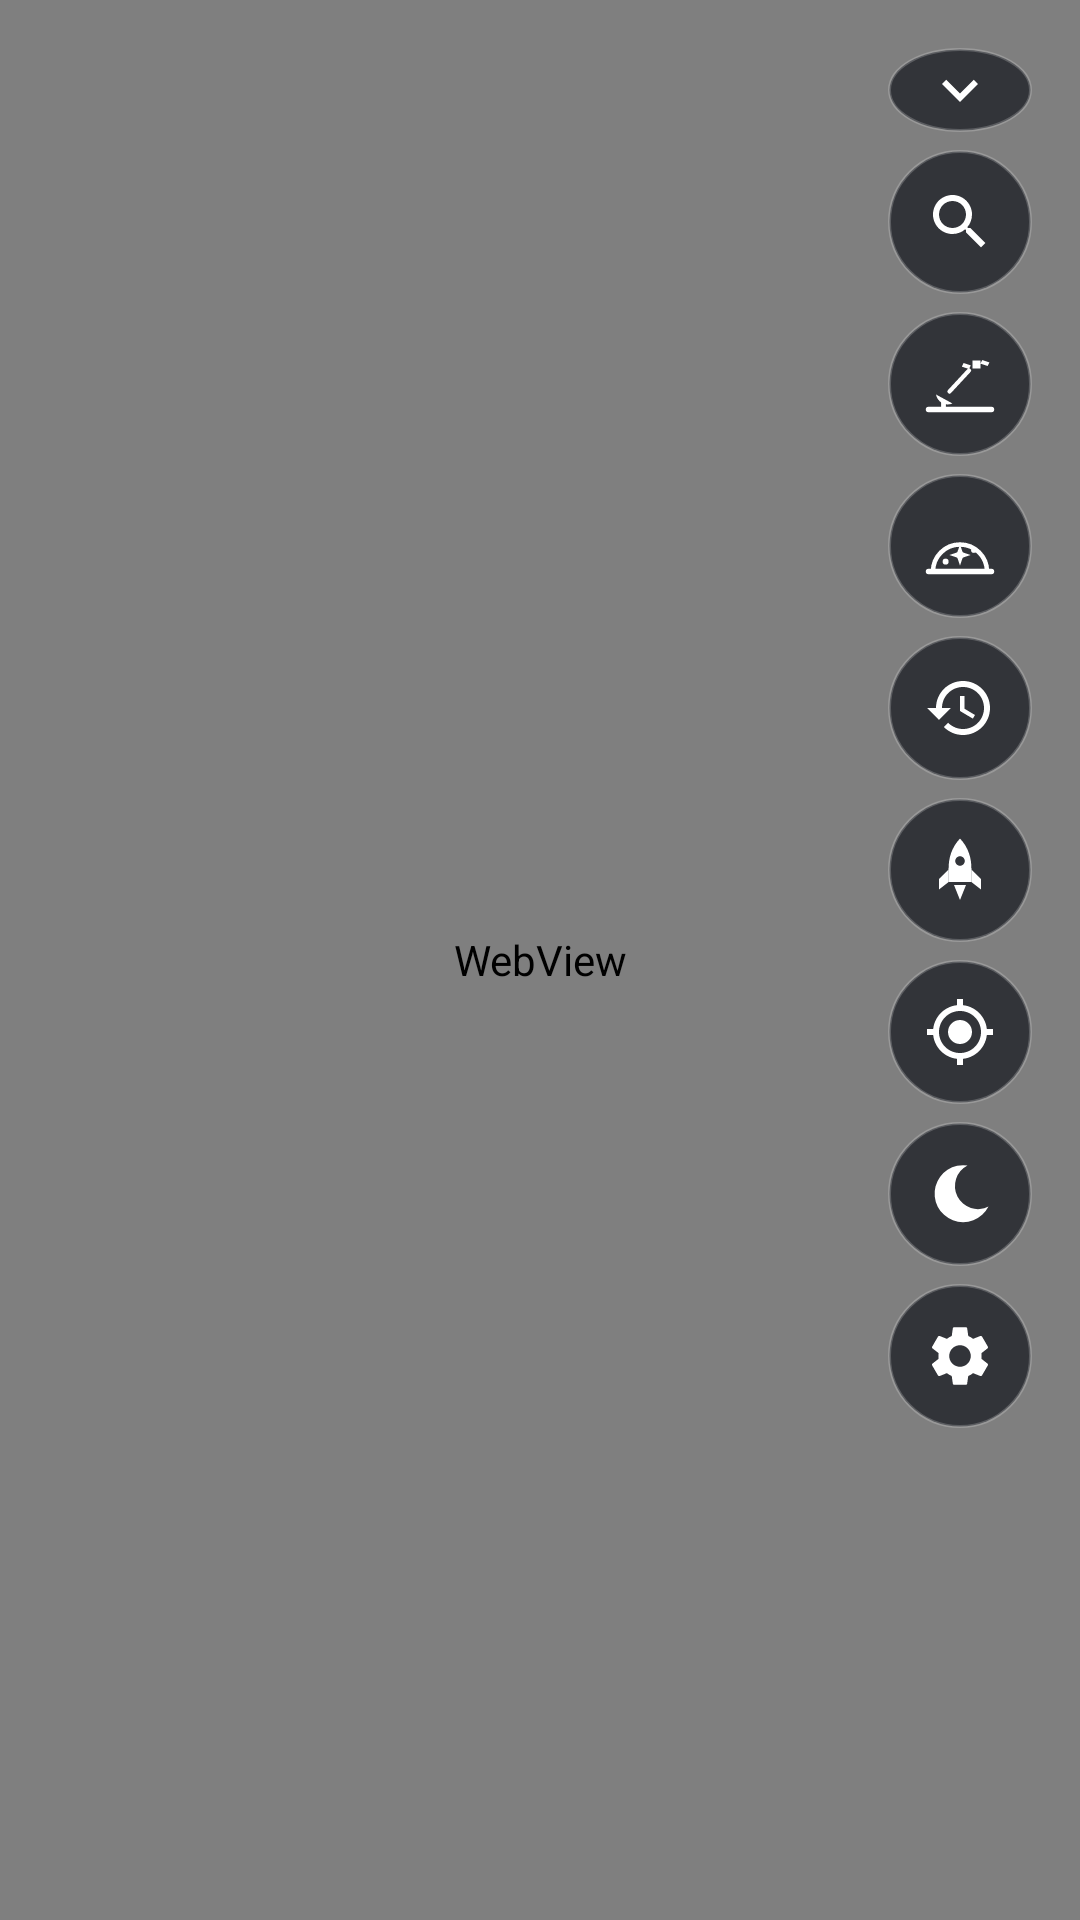

Produce the Android XML layout that renders to this screen, including the resource entries it uses.
<!-- AndroidManifest.xml: application theme Theme.WhatsUp -->
<!-- res/layout/activity_main.xml -->
<?xml version="1.0" encoding="utf-8"?>
<FrameLayout xmlns:android="http://schemas.android.com/apk/res/android"
    android:layout_width="match_parent"
    android:layout_height="match_parent"
    android:background="@color/space">

    <WebView
        android:id="@+id/globe"
        android:layout_width="match_parent"
        android:layout_height="match_parent" />

    
    <FrameLayout
        android:id="@+id/controls"
        android:layout_width="match_parent"
        android:layout_height="match_parent">

        
        <ScrollView
            android:id="@+id/map_controls"
            android:layout_width="wrap_content"
            android:layout_height="wrap_content"
            android:layout_gravity="top|end"
            android:overScrollMode="never"
            android:scrollbars="none">

            <LinearLayout
                android:layout_width="wrap_content"
                android:layout_height="wrap_content"
                android:animateLayoutChanges="true"
                android:orientation="vertical"
                android:paddingBottom="6dp">

                <ImageButton
                    android:id="@+id/buttons_toggle"
                    style="@style/MapButton"
                    android:layout_height="28dp"
                    android:layout_marginBottom="6dp"
                    android:contentDescription="@string/hide_buttons"
                    android:padding="2dp"
                    android:src="@drawable/ic_expand" />

                <LinearLayout
                    android:id="@+id/map_buttons"
                    android:layout_width="wrap_content"
                    android:layout_height="wrap_content"
                    android:orientation="vertical">

                    
                    <ImageButton
                        android:id="@+id/search_button"
                        style="@style/MapButton.Stacked"
                        android:contentDescription="@string/search"
                        android:src="@drawable/ic_search" />

                    <ImageButton
                        android:id="@+id/in_view_button"
                        style="@style/MapButton.Stacked"
                        android:contentDescription="@string/in_view"
                        android:src="@drawable/ic_in_view" />

                    <ImageButton
                        android:id="@+id/sky_button"
                        style="@style/MapButton.Stacked"
                        android:contentDescription="@string/sky_view"
                        android:src="@drawable/ic_sky" />

                    <ImageButton
                        android:id="@+id/time_button"
                        style="@style/MapButton.Stacked"
                        android:contentDescription="@string/time_travel"
                        android:src="@drawable/ic_time" />

                    <ImageButton
                        android:id="@+id/events_button"
                        style="@style/MapButton.Stacked"
                        android:contentDescription="@string/events"
                        android:src="@drawable/ic_event" />

                    <ImageButton
                        android:id="@+id/recentre_button"
                        style="@style/MapButton.Stacked"
                        android:contentDescription="@string/recentre"
                        android:src="@drawable/ic_my_location" />

                    <ImageButton
                        android:id="@+id/night_button"
                        style="@style/MapButton.Stacked"
                        android:contentDescription="@string/night_vision_off"
                        android:src="@drawable/ic_night" />

                    <ImageButton
                        android:id="@+id/settings_button"
                        style="@style/MapButton.Stacked"
                        android:contentDescription="@string/settings"
                        android:src="@drawable/ic_settings" />
                </LinearLayout>
            </LinearLayout>
        </ScrollView>

        
        <LinearLayout
            android:id="@+id/downloads"
            android:layout_width="match_parent"
            android:layout_height="wrap_content"
            android:layout_gravity="bottom"
            android:layout_marginHorizontal="16dp"
            android:layout_marginBottom="52dp"
            android:background="@drawable/panel_bg"
            android:orientation="vertical"
            android:paddingHorizontal="12dp"
            android:paddingVertical="8dp"
            android:visibility="gone">

            <TextView
                android:id="@+id/download_summary"
                android:layout_width="match_parent"
                android:layout_height="wrap_content"
                android:textColor="#FFFFFFFF"
                android:textSize="13sp"
                android:textStyle="bold" />

            <include
                android:id="@+id/download_current"
                layout="@layout/item_download" />

            <TextView
                android:id="@+id/download_queue"
                android:layout_width="match_parent"
                android:layout_height="wrap_content"
                android:ellipsize="end"
                android:singleLine="true"
                android:textColor="#99FFFFFF"
                android:textSize="11sp"
                android:visibility="gone" />
        </LinearLayout>
    </FrameLayout>
</FrameLayout>
<!-- res/layout/item_download.xml (included above) -->
<?xml version="1.0" encoding="utf-8"?>
<LinearLayout xmlns:android="http://schemas.android.com/apk/res/android"
    android:layout_width="match_parent"
    android:layout_height="wrap_content"
    android:orientation="vertical"
    android:paddingVertical="4dp">

    <LinearLayout
        android:layout_width="match_parent"
        android:layout_height="wrap_content"
        android:orientation="horizontal">

        <TextView
            android:id="@+id/download_file"
            android:layout_width="0dp"
            android:layout_height="wrap_content"
            android:layout_weight="1"
            android:ellipsize="end"
            android:fontFamily="monospace"
            android:singleLine="true"
            android:textColor="#FFFFFFFF"
            android:textSize="12sp" />

        <TextView
            android:id="@+id/download_status"
            android:layout_width="wrap_content"
            android:layout_height="wrap_content"
            android:layout_marginStart="8dp"
            android:textColor="#B3FFFFFF"
            android:textSize="12sp" />
    </LinearLayout>

    <ProgressBar
        android:id="@+id/download_progress"
        style="?android:attr/progressBarStyleHorizontal"
        android:layout_width="match_parent"
        android:layout_height="4dp"
        android:layout_marginTop="4dp"
        android:max="1000"
        android:progressBackgroundTint="#33FFFFFF"
        android:progressTint="@color/accent"
        android:indeterminateTint="@color/accent" />
</LinearLayout>
<!-- resources referenced by this layout -->
<resources>
  <color name="accent">#FF4FC3F7</color>
  <color name="space">#FF05070D</color>
  <!-- drawable ic_expand (drawable) -->
  <?xml version="1.0" encoding="utf-8"?>
  <vector xmlns:android="http://schemas.android.com/apk/res/android"
      android:width="24dp"
      android:height="24dp"
      android:tint="?android:attr/textColorPrimary"
      android:viewportWidth="24"
      android:viewportHeight="24">
      <path android:fillColor="#FFFFFFFF" android:pathData="M16.59,8.59L12,13.17 7.41,8.59 6,10l6,6 6,-6z" />
  </vector>
  <!-- drawable ic_night (drawable) -->
  <?xml version="1.0" encoding="utf-8"?>
  <vector xmlns:android="http://schemas.android.com/apk/res/android"
      android:width="24dp"
      android:height="24dp"
      android:tint="?android:attr/textColorPrimary"
      android:viewportWidth="24"
      android:viewportHeight="24">
      <path
          android:fillColor="#FFFFFFFF"
          android:pathData="M14.5,2.5A9.5,9.5 0 1 0 21.5,16.2A7.6,7.6 0 0 1 14.5,2.5Z" />
  </vector>
  <!-- drawable ic_search (drawable) -->
  <?xml version="1.0" encoding="utf-8"?>
  <vector xmlns:android="http://schemas.android.com/apk/res/android"
      android:width="24dp"
      android:height="24dp"
      android:tint="?android:attr/textColorPrimary"
      android:viewportWidth="24"
      android:viewportHeight="24">
      <path android:fillColor="#FFFFFFFF" android:pathData="M15.5,14h-0.79l-0.28,-0.27C15.41,12.59 16,11.11 16,9.5 16,5.91 13.09,3 9.5,3S3,5.91 3,9.5 5.91,16 9.5,16c1.61,0 3.09,-0.59 4.23,-1.57l0.27,0.28v0.79l5,4.99L20.49,19l-4.99,-5zM9.5,14C7.01,14 5,11.99 5,9.5S7.01,5 9.5,5 14,7.01 14,9.5 11.99,14 9.5,14z" />
  </vector>
  <!-- drawable panel_bg (drawable) -->
  <?xml version="1.0" encoding="utf-8"?>
  <shape xmlns:android="http://schemas.android.com/apk/res/android" android:shape="rectangle">
      <solid android:color="@color/button" />
      <corners android:radius="12dp" />
      <stroke android:width="1dp" android:color="#33FFFFFF" />
  </shape>
  <string name="events">Launches and close approaches</string>
  <string name="hide_buttons">Hide buttons</string>
  <string name="in_view">In line of sight from here</string>
  <string name="night_vision_off">Red night mode: off</string>
  <string name="recentre">Centre on my location</string>
  <string name="search">Search satellites</string>
  <string name="settings">Settings</string>
  <string name="sky_view">Sky view</string>
  <string name="time_travel">Time</string>
  <style name="MapButton">
          <item name="android:layout_width">48dp</item>
          <item name="android:layout_height">48dp</item>
          
          <item name="android:layout_marginStart">16dp</item>
          <item name="android:layout_marginEnd">16dp</item>
          <item name="android:layout_marginTop">16dp</item>
          <item name="android:layout_marginBottom">16dp</item>
          <item name="android:background">@drawable/map_button_bg</item>
          <item name="android:tint">#FFFFFFFF</item>
          <item name="android:padding">12dp</item>
          <item name="android:scaleType">fitCenter</item>
      </style>
  <style name="MapButton.Stacked">
          <item name="android:layout_marginTop">0dp</item>
          <item name="android:layout_marginBottom">6dp</item>
      </style>
  <style name="Theme.WhatsUp" parent="android:Theme.Material.NoActionBar">
          <item name="android:colorAccent">@color/accent</item>
          <item name="android:windowBackground">@color/space</item>
      </style>
  <color name="button">#B312151C</color>
  <!-- drawable map_button_bg (drawable) -->
  <?xml version="1.0" encoding="utf-8"?>
  <ripple xmlns:android="http://schemas.android.com/apk/res/android" android:color="#40FFFFFF">
      <item>
          <shape android:shape="oval">
              <solid android:color="@color/button" />
              <stroke android:width="1dp" android:color="#33FFFFFF" />
          </shape>
      </item>
  </ripple>
</resources>
